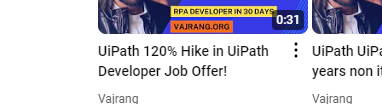
Workflow: Main

Step 1: get-text
